Run: headless pygame with SDL's dummy video driver; simulated clock (each Clock.tick advances the game by its frame time, no real sleeping); random seed 0; keys injected as events and as key.get_pressed() state; no mouse input.
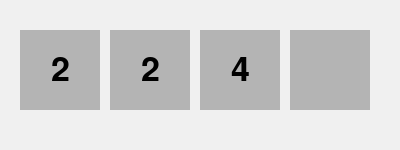
Frame 1 of 4 · flips 1–60 · no input
Frame 2 of 4 · flips 61–180 · tapped SPACE, RETURN · held RIGHT (→), D · screen unchanged from frame 1, image omitted
Frame 3 of 4 · flips 181–300 · held DOWN (↓), S · screen unchanged from frame 2, image omitted
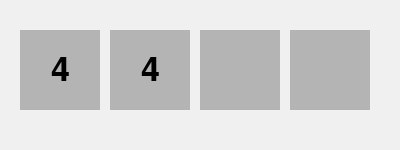
Frame 4 of 4 · flips 301–420 · held LEFT (←), A, UP (↑), W

The pygame program that drew these frames:

import pygame

pygame.init()

# Configurações da janela
WIDTH = 400
HEIGHT = 150

screen = pygame.display.set_mode((WIDTH, HEIGHT))
pygame.display.set_caption("Teste de Merge 2048")

font = pygame.font.Font(None, 50)

# Linha de teste
row = [2, 2, 4, 0]


def merge(row):
    # Remove zeros
    row = [num for num in row if num != 0]

    result = []
    skip = False

    for i in range(len(row)):
        if skip:
            skip = False
            continue

        if i + 1 < len(row) and row[i] == row[i + 1]:
            result.append(row[i] * 2)
            skip = True
        else:
            result.append(row[i])

    while len(result) < 4:
        result.append(0)

    return result


running = True

while running:

    for event in pygame.event.get():

        if event.type == pygame.QUIT:
            running = False

        if event.type == pygame.KEYDOWN:

            if event.key == pygame.K_LEFT:
                row = merge(row)
                print(row)

    screen.fill((240, 240, 240))

    # Desenha os blocos
    for i, value in enumerate(row):

        rect = pygame.Rect(i * 90 + 20, 30, 80, 80)

        pygame.draw.rect(screen, (180, 180, 180), rect)

        if value != 0:
            text = font.render(str(value), True, (0, 0, 0))
            text_rect = text.get_rect(center=rect.center)
            screen.blit(text, text_rect)

    pygame.display.flip()

pygame.quit()
